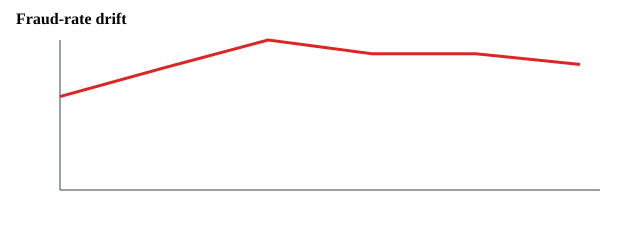

The data file committed next to this chart (first rows):
time_window, row_count, fraud_count, fraud_rate, transaction_dt_min, transaction_dt_max
0, 98424, 2529, 0.02569, 86400, 1985511
1, 98423, 3306, 0.03359, 1985513, 4432052
2, 98423, 4059, 0.04124, 4432096, 7306520
3, 98423, 3686, 0.03745, 7306535, 9900419
4, 98423, 3686, 0.03745, 9900448, 12847859
5, 98424, 3397, 0.03451, 12847860, 15811131
